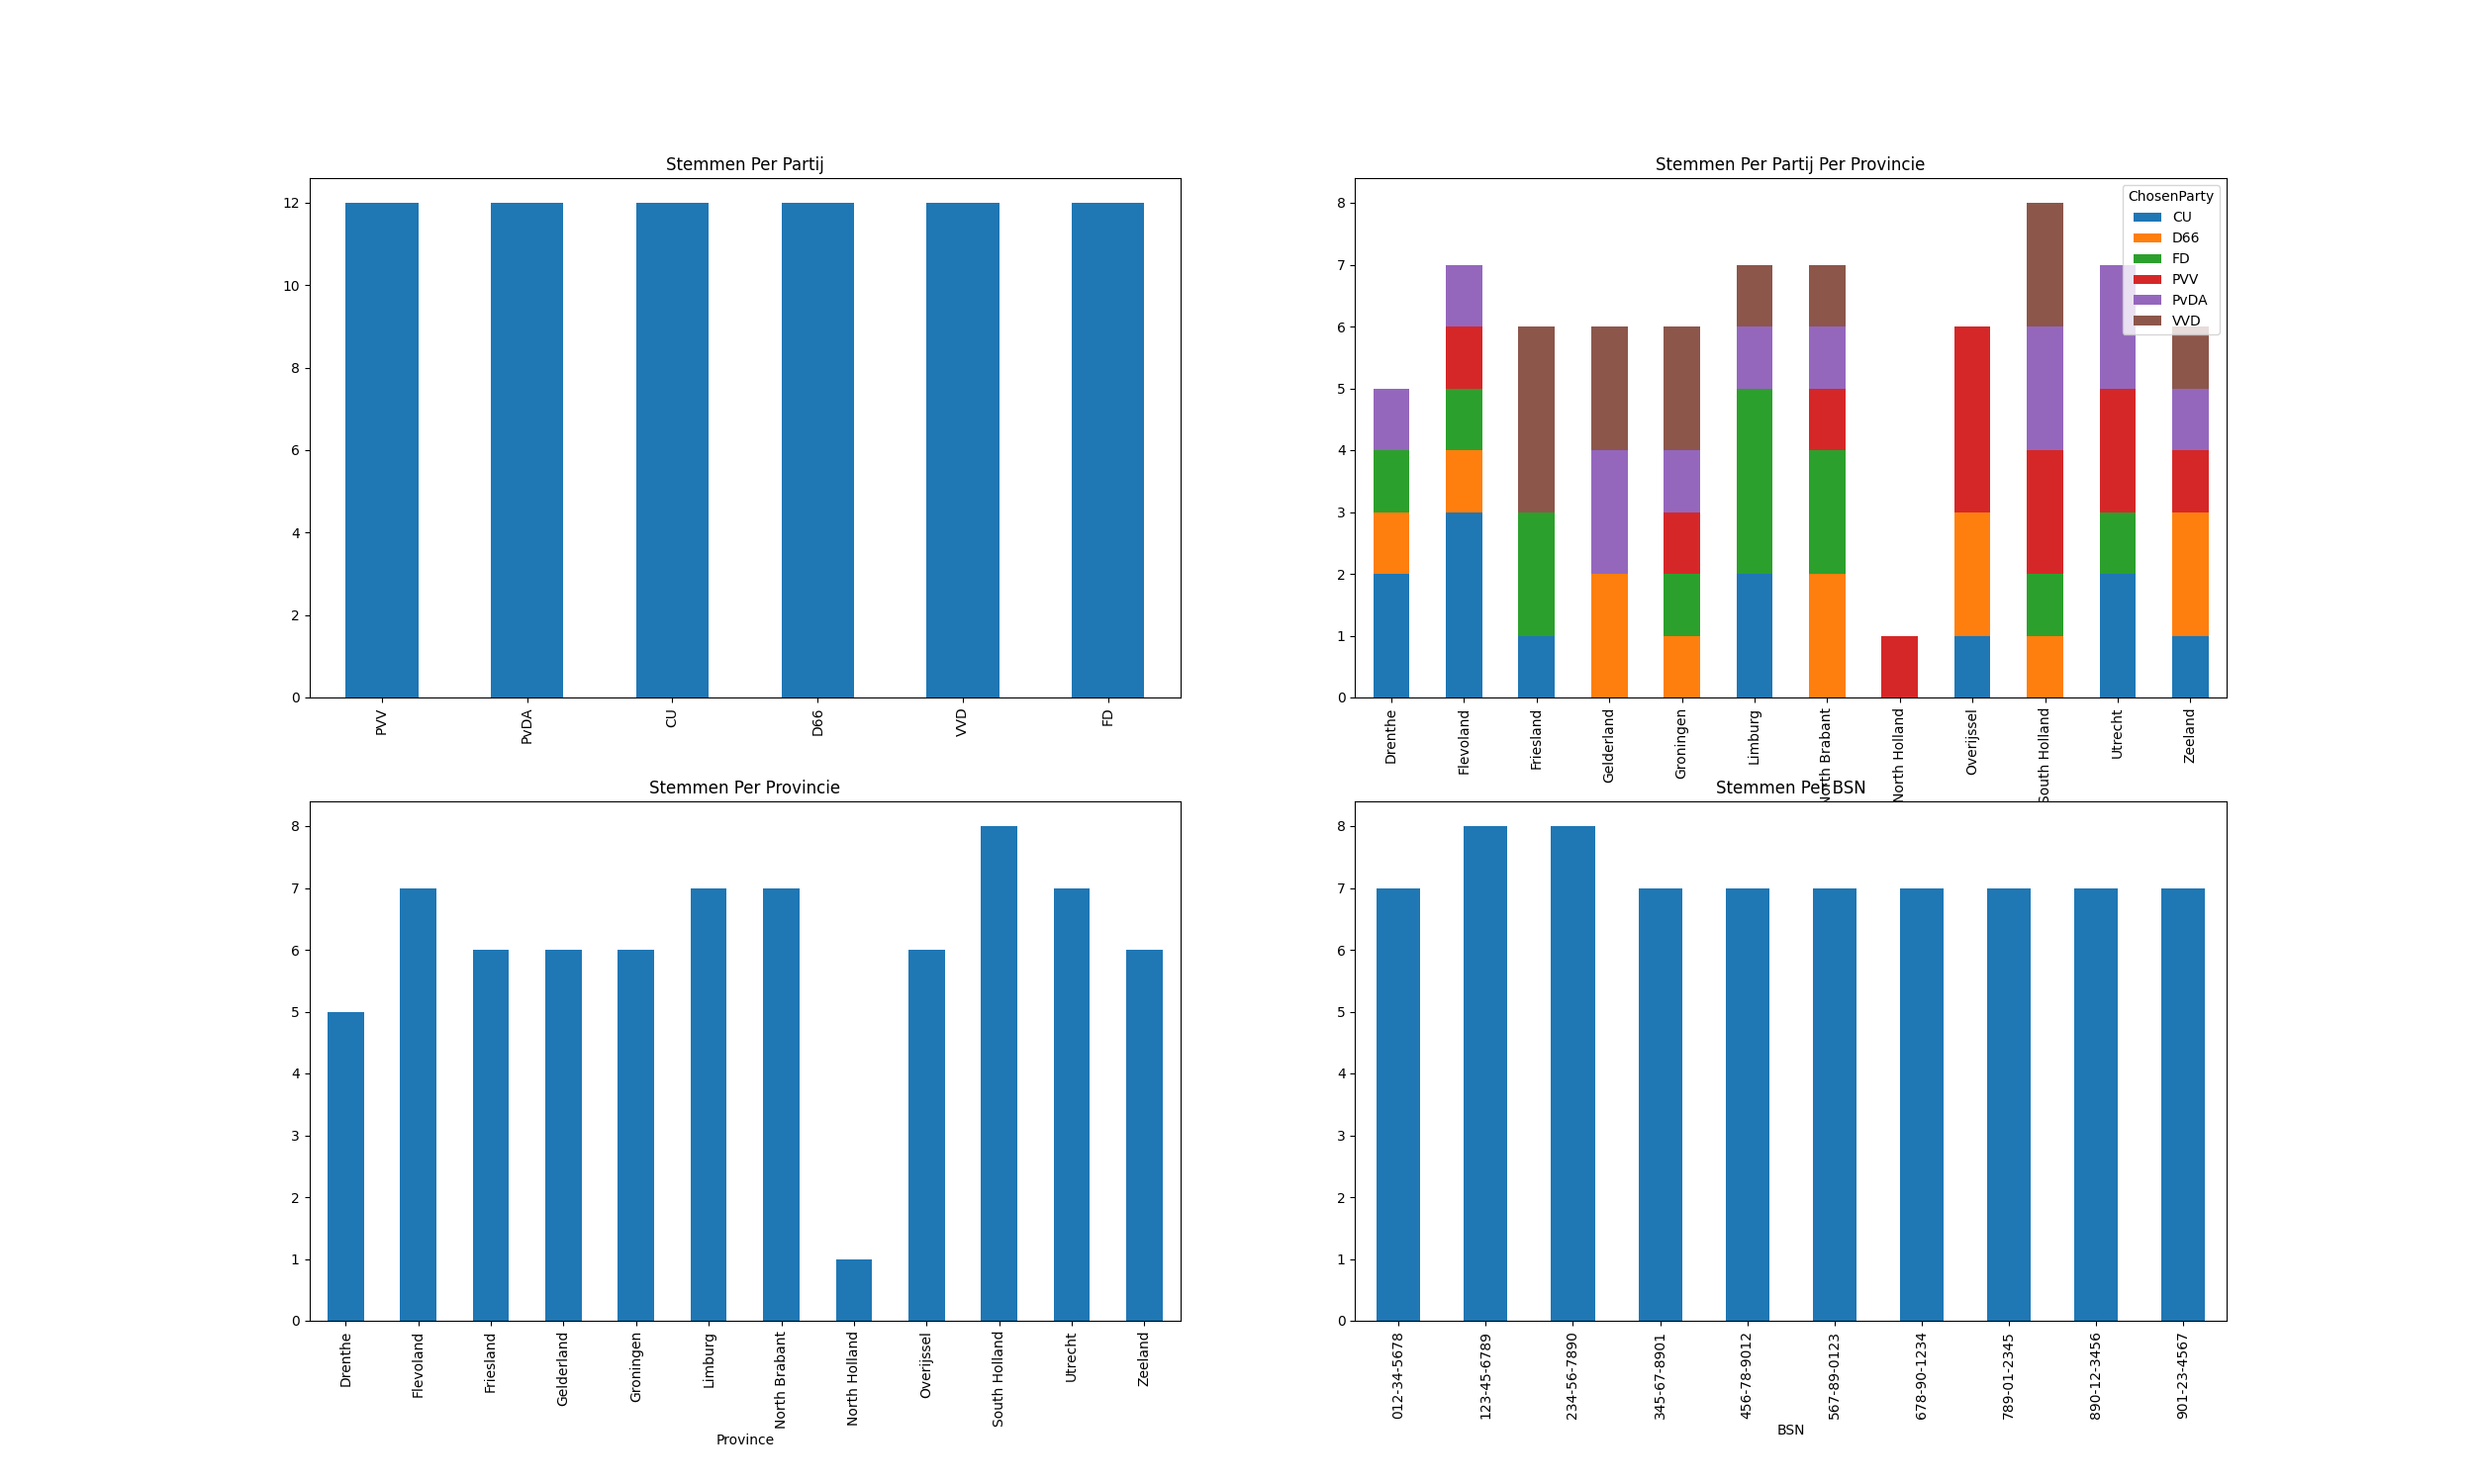

Source data for this figure (header and first rows):
BSN, Province, ChosenParty
123-45-6789, North Holland, PVV
234-56-7890, South Holland, PvDA
345-67-8901, Utrecht, CU
456-78-9012, Gelderland, D66
567-89-0123, North Brabant, VVD
678-90-1234, Limburg, FD
789-01-2345, Overijssel, PVV
890-12-3456, Groningen, PvDA
901-23-4567, Flevoland, CU
012-34-5678, Zeeland, D66
123-45-6789, Friesland, VVD
234-56-7890, Drenthe, FD
345-67-8901, Overijssel, PVV
456-78-9012, North Brabant, PvDA
567-89-0123, Limburg, CU
678-90-1234, South Holland, D66
789-01-2345, Gelderland, VVD
890-12-3456, Flevoland, FD
901-23-4567, Zeeland, PVV
012-34-5678, Utrecht, PvDA
123-45-6789, Drenthe, CU
234-56-7890, Groningen, D66
345-67-8901, Friesland, VVD
456-78-9012, North Brabant, FD
567-89-0123, South Holland, PVV
678-90-1234, Utrecht, PvDA
789-01-2345, Flevoland, CU
890-12-3456, Gelderland, D66
901-23-4567, Limburg, VVD
012-34-5678, Groningen, FD
123-45-6789, Overijssel, PVV
234-56-7890, Zeeland, PvDA
345-67-8901, Friesland, CU
456-78-9012, North Brabant, D66
567-89-0123, South Holland, VVD
678-90-1234, Limburg, FD
789-01-2345, Flevoland, PVV
890-12-3456, Gelderland, PvDA
901-23-4567, Utrecht, CU
012-34-5678, Drenthe, D66
123-45-6789, Groningen, VVD
234-56-7890, North Brabant, FD
345-67-8901, South Holland, PVV
456-78-9012, Limburg, PvDA
567-89-0123, Flevoland, CU
678-90-1234, Overijssel, D66
789-01-2345, Zeeland, VVD
890-12-3456, Friesland, FD
901-23-4567, Utrecht, PVV
012-34-5678, Gelderland, PvDA
123-45-6789, Drenthe, CU
234-56-7890, North Brabant, D66
345-67-8901, South Holland, VVD
456-78-9012, Limburg, FD
567-89-0123, Groningen, PVV
678-90-1234, Flevoland, PvDA
789-01-2345, Overijssel, CU
890-12-3456, Zeeland, D66
901-23-4567, Friesland, VVD
012-34-5678, Utrecht, FD
... 12 more rows
